Labelled photos from "Iris_data", an image-classification folder in YukiemiSr/BUAA-ML. The possible labels are: setosa, versicolour, virginica.

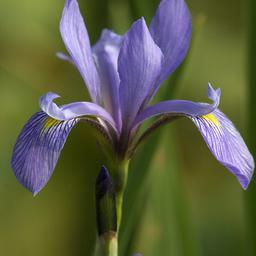
Label: versicolour

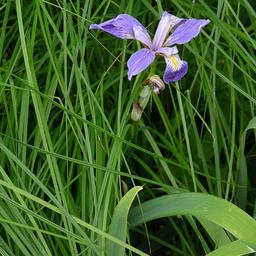
Label: versicolour

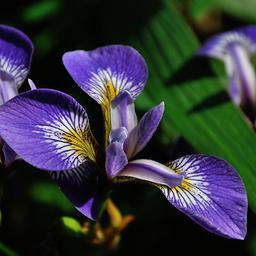
Label: versicolour

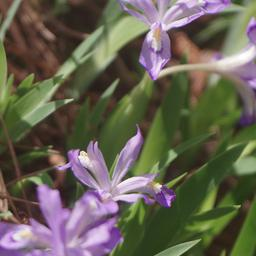
Label: versicolour

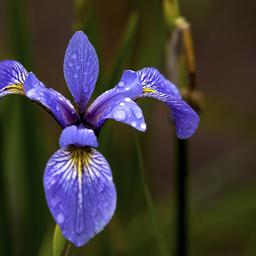
Label: virginica

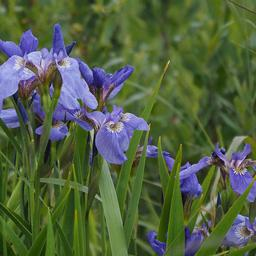
Label: setosa
